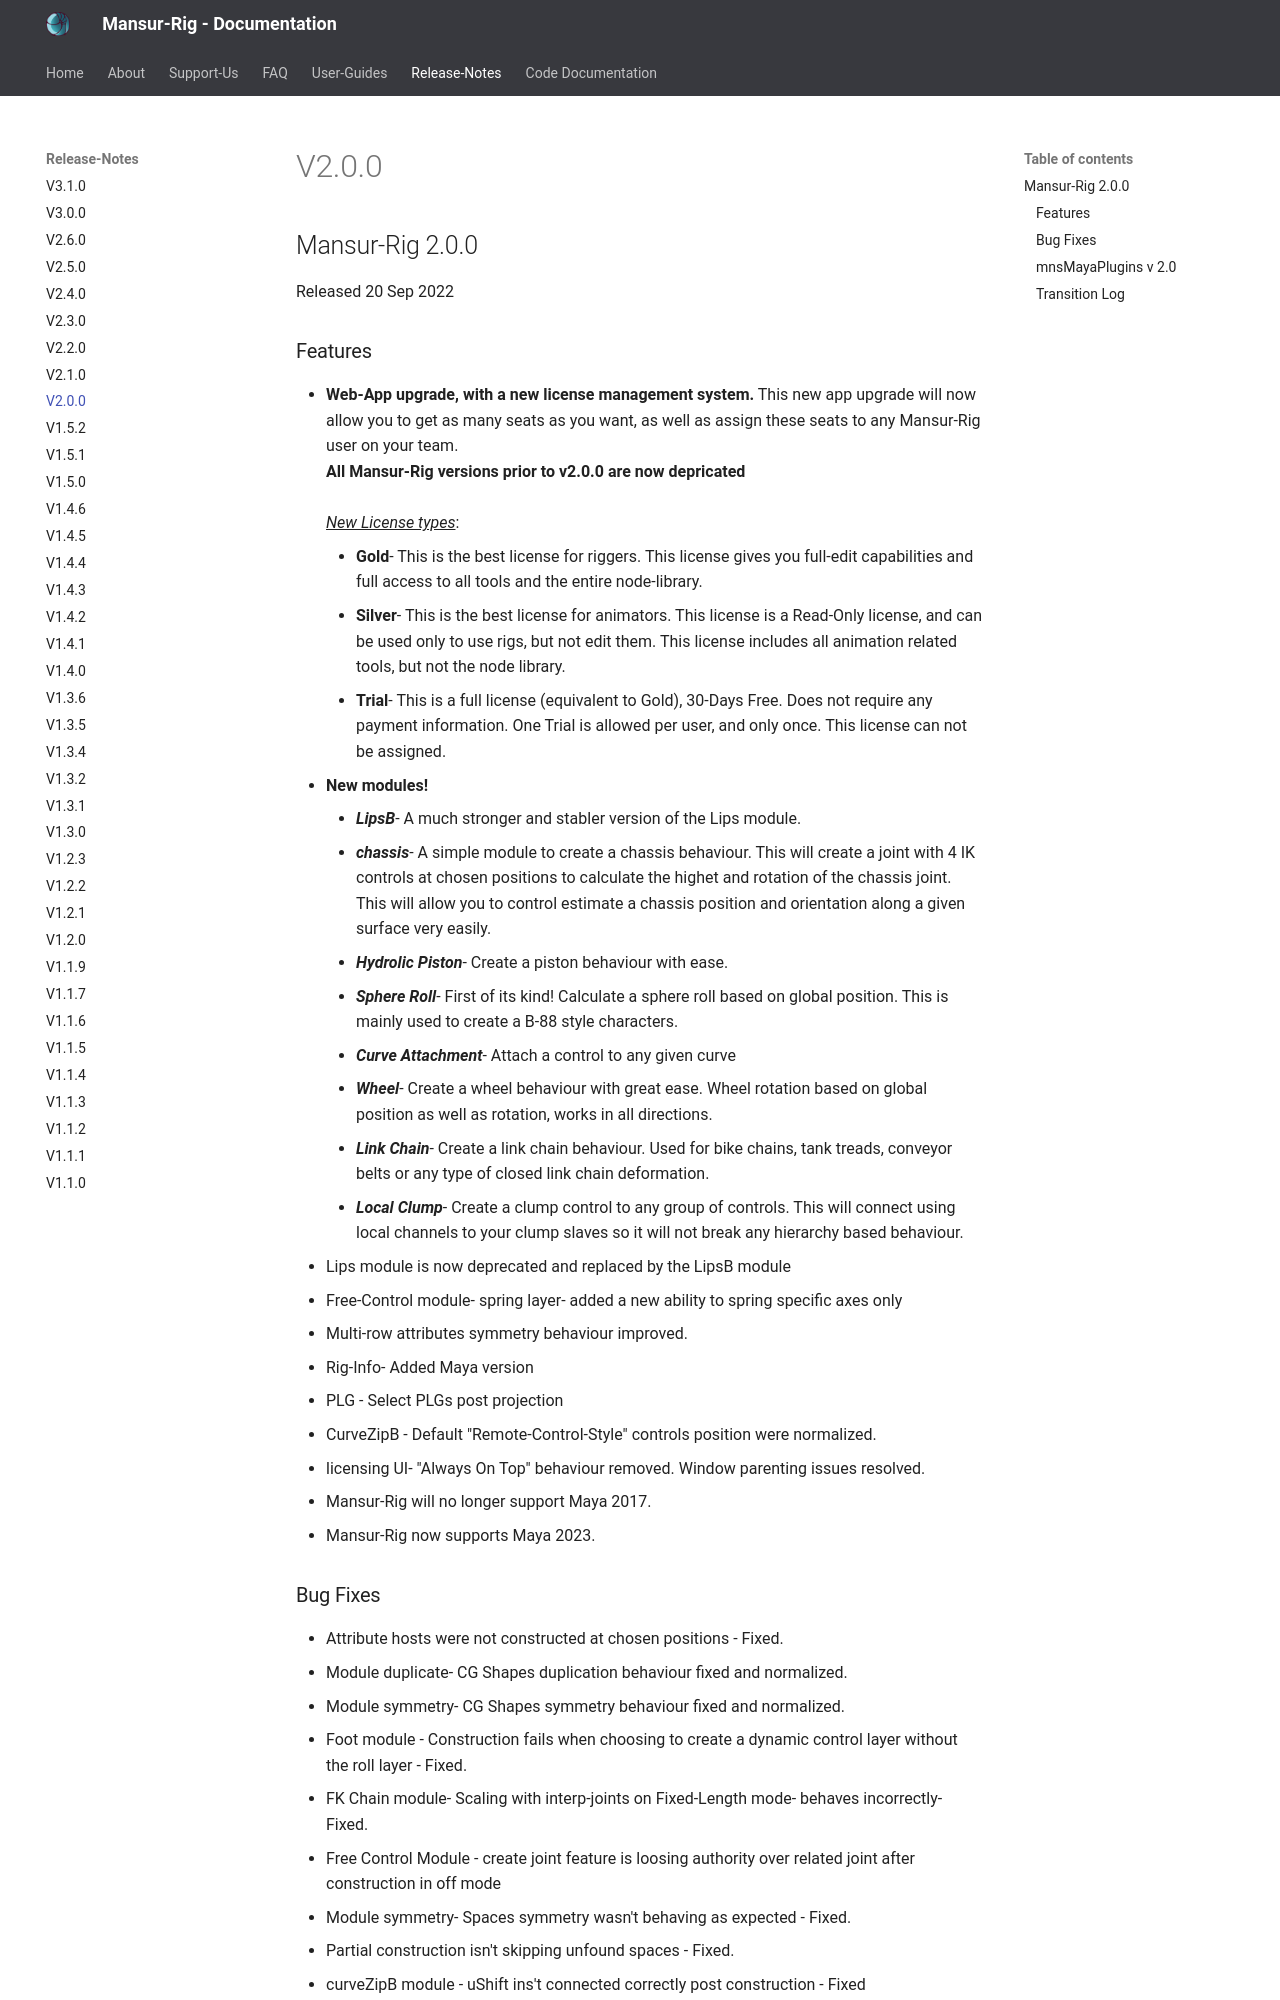

repository: asaf-b/mansur-docs · page: releaseNotes/v2.0.0/index.html · generator: mkdocs

## Mansur-Rig 2.0.0
Released 20 Sep 2022

### Features
<ul>
<li><b>Web-App upgrade, with a new license management system.</b> This new app upgrade will now allow you to get as many seats as you want, as well as assign these seats to any Mansur-Rig user on your team.
<br><b>All Mansur-Rig versions prior to v2.0.0 are now depricated</b>
<br><br><u><i>New License types</u></i>:
  <ul>
    <li><b>Gold</b>- This is the best license for riggers. This license gives you full-edit capabilities and full access to all tools and the entire node-library.</li>
    <li><b>Silver</b>- This is the best license for animators. This license is a Read-Only license, and can be used only to use rigs, but not edit them. This license includes all animation related tools, but not the node library.</li>
    <li><b>Trial</b>- This is a full license (equivalent to Gold), 30-Days Free. Does not require any payment information. One Trial is allowed per user, and only once. This license can not be assigned.</li>
  </ul></li>
<li><b>New modules!</b>
  <ul>
    <li><i><b>LipsB</b></i>- A much stronger and stabler version of the Lips module. </li>
    <li><i><b>chassis</i></b>- A simple module to create a chassis behaviour. This will create a joint with 4 IK controls at chosen positions to calculate the highet and rotation of the chassis joint. This will allow you to control estimate a chassis position and orientation along a given surface very easily.</li>
    <li><i><b>Hydrolic Piston</i></b>- Create a piston behaviour with ease.</li>
    <li><i><b>Sphere Roll</i></b>- First of its kind! Calculate a sphere roll based on global position. This is mainly used to create a B-88 style characters. </li>
    <li><i><b>Curve Attachment</i></b>- Attach a control to any given curve</li>
    <li><i><b>Wheel</i></b>- Create a wheel behaviour with great ease. Wheel rotation based on global position as well as rotation, works in all directions.</li> 
    <li><i><b>Link Chain</i></b>- Create a link chain behaviour. Used for bike chains, tank treads, conveyor belts or any type of closed link chain deformation.</li>
    <li><i><b>Local Clump</i></b>- Create a clump control to any group of controls. This will connect using local channels to your clump slaves so it will not break any hierarchy based behaviour.</li>
  </ul></li>
<li>Lips module is now deprecated and replaced by the LipsB module</li>
<li>Free-Control module- spring layer- added a new ability to spring specific axes only</li>
<li>Multi-row attributes symmetry behaviour improved.</li>
<li>Rig-Info- Added Maya version</li>
<li>PLG - Select PLGs post projection</li>
<li>CurveZipB - Default "Remote-Control-Style" controls position were normalized.</li>
<li>licensing UI- "Always On Top" behaviour removed. Window parenting issues resolved.</li> 
<li>Mansur-Rig will no longer support Maya 2017.</li>
<li>Mansur-Rig now supports Maya 2023.</li>
</ul>
